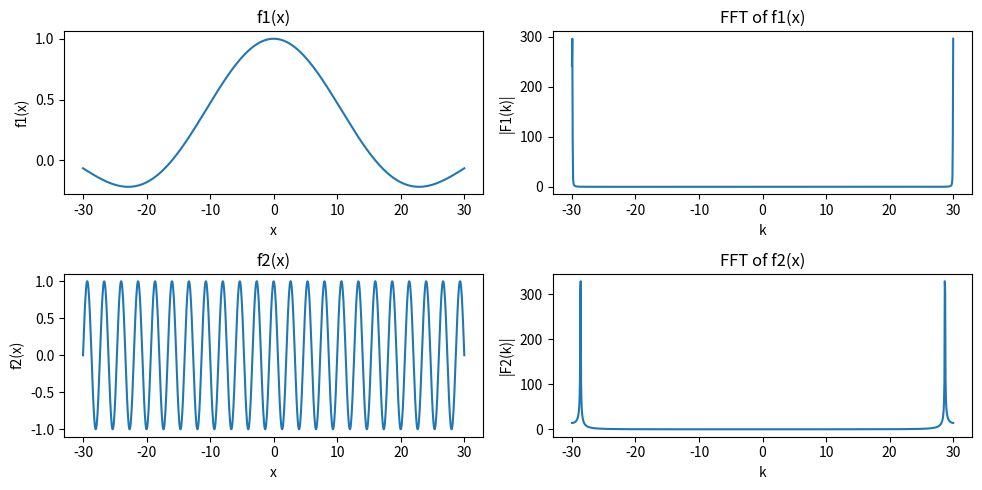

Python code for this plot:
import matplotlib.pyplot as plt
import numpy as np
# Function 1:

def f1(x):
  # 1/16 sinc(pi/16 x)
  return np.sinc(x/16)

# Function 2:
def f2(x):
  # B cos(3pi/4 x)
  return np.cos(3*np.pi/4*x)

# fft of f1
y1 = np.fft.fft(f1(np.linspace(-30, 30, 1000)))

# fft of f2
y2 = np.fft.fft(f2(np.linspace(-30, 30, 1000)))

# Plotting
plt.figure(figsize=(10, 5))
plt.subplot(2, 2, 1)
plt.plot(np.linspace(-30, 30, 1000), f1(np.linspace(-30, 30, 1000)))
plt.title('f1(x)')
plt.xlabel('x')
plt.ylabel('f1(x)')

plt.subplot(2, 2, 2)
plt.plot(np.linspace(-30, 30, 1000), np.abs(y1))
plt.title('FFT of f1(x)')
plt.xlabel('k')
plt.ylabel('|F1(k)|')

plt.subplot(2, 2, 3)
plt.plot(np.linspace(-30, 30, 1000), f2(np.linspace(-30, 30, 1000)))
plt.title('f2(x)')
plt.xlabel('x')
plt.ylabel('f2(x)')

plt.subplot(2, 2, 4)
plt.plot(np.linspace(-30, 30, 1000), np.abs(y2))
plt.title('FFT of f2(x)')
plt.xlabel('k')
plt.ylabel('|F2(k)|')

plt.tight_layout()
plt.show()